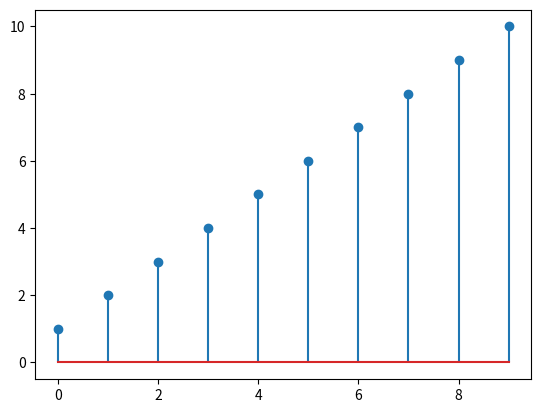

Reproduce this figure in Python.
from matplotlib import pyplot as plt
import numpy as np
x=np.arange(0,10,1)
k=1
s=0
l=[]
for i in range(0,10,1):
	for j in range(0,k,1):
		s=s+1
	l.append(s)
plt.stem(x,l)
plt.show()